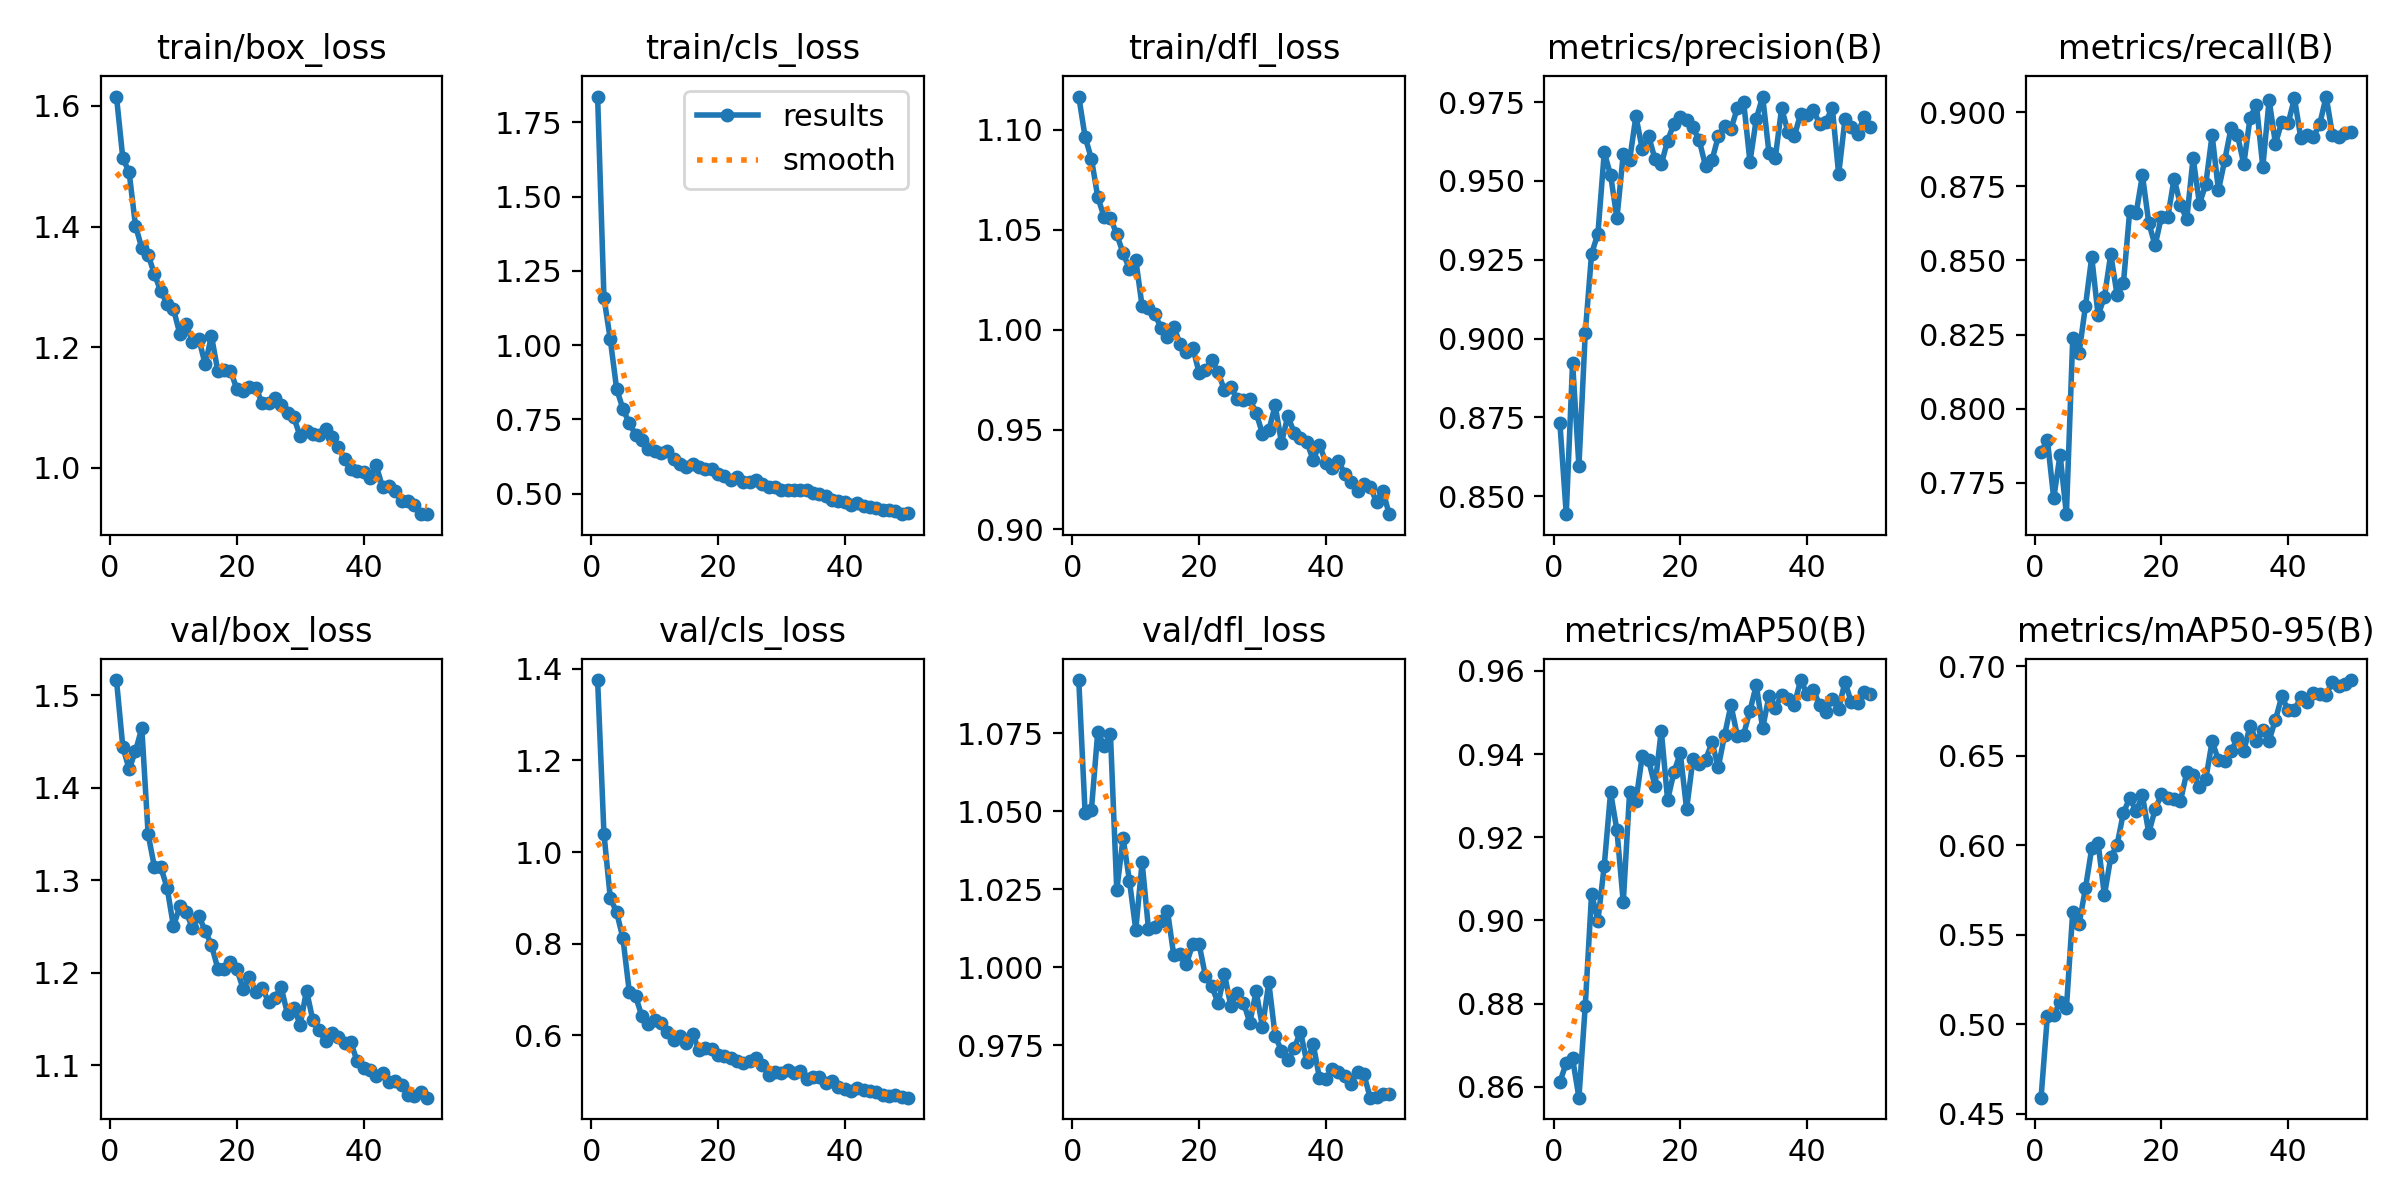

The table this chart was drawn from, first rows:
epoch, time, train/box_loss, train/cls_loss, train/dfl_loss, metrics/precision(B), metrics/recall(B), metrics/mAP50(B), metrics/mAP50-95(B), val/box_loss, val/cls_loss, val/dfl_loss, lr/pg0, lr/pg1, lr/pg2
1, 49.35, 1.616, 1.837, 1.117, 0.8731, 0.7855, 0.8612, 0.459, 1.516, 1.376, 1.092, 0.000662, 0.000662, 0.000662
2, 96.1, 1.514, 1.16, 1.097, 0.8443, 0.7894, 0.8657, 0.5048, 1.444, 1.04, 1.049, 0.001302, 0.001302, 0.001302
3, 142.9, 1.49, 1.019, 1.086, 0.8923, 0.7698, 0.8668, 0.5051, 1.42, 0.9, 1.051, 0.001916, 0.001916, 0.001916
4, 189.3, 1.402, 0.8527, 1.066, 0.8595, 0.7845, 0.8574, 0.5124, 1.44, 0.8686, 1.075, 0.001881, 0.001881, 0.001881
5, 235.9, 1.364, 0.785, 1.056, 0.9018, 0.7645, 0.8795, 0.5089, 1.464, 0.8117, 1.071, 0.001842, 0.001842, 0.001842
6, 282.4, 1.353, 0.7368, 1.056, 0.9269, 0.8237, 0.9065, 0.5629, 1.35, 0.6948, 1.075, 0.001802, 0.001802, 0.001802
7, 329, 1.321, 0.6983, 1.048, 0.9333, 0.8188, 0.8999, 0.556, 1.314, 0.6848, 1.025, 0.001762, 0.001762, 0.001762
8, 379.5, 1.292, 0.6807, 1.038, 0.959, 0.8345, 0.9132, 0.5759, 1.314, 0.6412, 1.041, 0.001723, 0.001723, 0.001723
9, 428.3, 1.272, 0.6516, 1.03, 0.9519, 0.8511, 0.9308, 0.5983, 1.292, 0.624, 1.028, 0.001683, 0.001683, 0.001683
10, 477.3, 1.263, 0.6443, 1.035, 0.9382, 0.8315, 0.9217, 0.6014, 1.25, 0.6341, 1.012, 0.001644, 0.001644, 0.001644
11, 526.3, 1.222, 0.6364, 1.012, 0.9585, 0.8376, 0.9044, 0.572, 1.272, 0.6273, 1.034, 0.001604, 0.001604, 0.001604
12, 575.2, 1.239, 0.6426, 1.011, 0.9566, 0.8521, 0.9308, 0.5933, 1.266, 0.6075, 1.012, 0.001564, 0.001564, 0.001564
13, 624, 1.208, 0.6156, 1.008, 0.9706, 0.8384, 0.9287, 0.6003, 1.249, 0.5898, 1.013, 0.001525, 0.001525, 0.001525
14, 672.8, 1.214, 0.6007, 1.001, 0.96, 0.8423, 0.9396, 0.6182, 1.262, 0.5984, 1.015, 0.001485, 0.001485, 0.001485
15, 721.8, 1.171, 0.59, 0.9965, 0.9643, 0.8668, 0.9386, 0.6265, 1.245, 0.5836, 1.018, 0.001446, 0.001446, 0.001446
16, 770.7, 1.218, 0.601, 1.002, 0.957, 0.8658, 0.9323, 0.619, 1.23, 0.6031, 1.004, 0.001406, 0.001406, 0.001406
17, 819.9, 1.16, 0.5906, 0.9927, 0.9553, 0.8787, 0.9457, 0.6279, 1.205, 0.5675, 1.004, 0.001366, 0.001366, 0.001366
18, 868.8, 1.162, 0.5831, 0.9887, 0.9628, 0.8627, 0.929, 0.6069, 1.204, 0.5719, 1.001, 0.001327, 0.001327, 0.001327
19, 917.8, 1.161, 0.5824, 0.9909, 0.9682, 0.855, 0.9356, 0.6201, 1.212, 0.5705, 1.007, 0.001287, 0.001287, 0.001287
20, 966.6, 1.13, 0.5659, 0.9784, 0.9703, 0.8647, 0.9403, 0.6286, 1.204, 0.5566, 1.007, 0.001248, 0.001248, 0.001248
21, 1016, 1.127, 0.558, 0.9797, 0.9692, 0.8646, 0.9268, 0.6263, 1.183, 0.5555, 0.9971, 0.001208, 0.001208, 0.001208
22, 1065, 1.134, 0.5474, 0.9848, 0.967, 0.8776, 0.9388, 0.6259, 1.195, 0.5494, 0.9938, 0.001168, 0.001168, 0.001168
23, 1114, 1.133, 0.5548, 0.9787, 0.9629, 0.8688, 0.9376, 0.6248, 1.179, 0.5443, 0.9884, 0.001129, 0.001129, 0.001129
24, 1163, 1.106, 0.5403, 0.9696, 0.9546, 0.8639, 0.9386, 0.6407, 1.184, 0.5404, 0.9977, 0.001089, 0.001089, 0.001089
25, 1213, 1.106, 0.5381, 0.9714, 0.9566, 0.8845, 0.9428, 0.6394, 1.169, 0.5431, 0.9876, 0.00105, 0.00105, 0.00105
26, 1262, 1.116, 0.5452, 0.9653, 0.9641, 0.8691, 0.9369, 0.6329, 1.173, 0.5504, 0.9918, 0.00101, 0.00101, 0.00101
27, 1311, 1.103, 0.5317, 0.9646, 0.9676, 0.8756, 0.9446, 0.6368, 1.184, 0.5352, 0.9886, 0.0009704, 0.0009704, 0.0009704
28, 1360, 1.091, 0.5229, 0.9651, 0.9665, 0.8923, 0.9518, 0.6582, 1.155, 0.5132, 0.9822, 0.0009308, 0.0009308, 0.0009308
29, 1409, 1.083, 0.5229, 0.9583, 0.973, 0.8737, 0.9444, 0.6477, 1.162, 0.5191, 0.9922, 0.0008912, 0.0008912, 0.0008912
30, 1459, 1.052, 0.5112, 0.9479, 0.9751, 0.8839, 0.9447, 0.647, 1.144, 0.5182, 0.9808, 0.0008516, 0.0008516, 0.0008516
31, 1508, 1.06, 0.5136, 0.9496, 0.956, 0.8947, 0.9504, 0.6526, 1.181, 0.5233, 0.9951, 0.000812, 0.000812, 0.000812
32, 1556, 1.055, 0.5128, 0.9621, 0.9697, 0.8923, 0.9566, 0.6599, 1.149, 0.5166, 0.9779, 0.0007724, 0.0007724, 0.0007724
33, 1606, 1.054, 0.5112, 0.9435, 0.9768, 0.8825, 0.9462, 0.6528, 1.138, 0.5216, 0.9732, 0.0007328, 0.0007328, 0.0007328
34, 1655, 1.064, 0.5119, 0.9567, 0.959, 0.8981, 0.9539, 0.6668, 1.126, 0.5041, 0.9701, 0.0006932, 0.0006932, 0.0006932
35, 1704, 1.051, 0.5035, 0.9485, 0.9574, 0.9024, 0.9512, 0.6583, 1.134, 0.5083, 0.9739, 0.0006536, 0.0006536, 0.0006536
36, 1753, 1.034, 0.4993, 0.9459, 0.9731, 0.8815, 0.9542, 0.6643, 1.13, 0.5083, 0.9793, 0.000614, 0.000614, 0.000614
37, 1802, 1.014, 0.4928, 0.9438, 0.9655, 0.904, 0.9532, 0.6586, 1.124, 0.4966, 0.9695, 0.0005744, 0.0005744, 0.0005744
38, 1851, 0.998, 0.477, 0.9348, 0.9642, 0.8893, 0.9519, 0.6702, 1.125, 0.4994, 0.9754, 0.0005348, 0.0005348, 0.0005348
39, 1899, 0.9943, 0.4741, 0.9424, 0.9714, 0.8967, 0.9578, 0.6833, 1.104, 0.4869, 0.9643, 0.0004952, 0.0004952, 0.0004952
40, 1949, 0.9919, 0.4733, 0.9335, 0.971, 0.8962, 0.9546, 0.6755, 1.097, 0.4826, 0.9641, 0.0004556, 0.0004556, 0.0004556
41, 1996, 0.9819, 0.4603, 0.9309, 0.9726, 0.9046, 0.9555, 0.6754, 1.095, 0.4782, 0.9673, 0.000416, 0.000416, 0.000416
42, 2044, 1.004, 0.4688, 0.9342, 0.968, 0.8913, 0.9518, 0.6829, 1.089, 0.4859, 0.9663, 0.0003764, 0.0003764, 0.0003764
43, 2092, 0.9675, 0.4572, 0.9277, 0.9689, 0.8923, 0.9502, 0.68, 1.092, 0.4814, 0.9649, 0.0003368, 0.0003368, 0.0003368
44, 2140, 0.9698, 0.4561, 0.9238, 0.9733, 0.8916, 0.9533, 0.6853, 1.082, 0.478, 0.9626, 0.0002972, 0.0002972, 0.0002972
45, 2188, 0.9605, 0.4507, 0.9194, 0.9521, 0.896, 0.9509, 0.6844, 1.083, 0.4753, 0.9664, 0.0002576, 0.0002576, 0.0002576
46, 2236, 0.9452, 0.4465, 0.9227, 0.9696, 0.9052, 0.9574, 0.6843, 1.079, 0.4689, 0.9657, 0.000218, 0.000218, 0.000218
47, 2284, 0.9445, 0.4441, 0.9215, 0.967, 0.8923, 0.9524, 0.6914, 1.068, 0.4676, 0.9581, 0.0001784, 0.0001784, 0.0001784
48, 2332, 0.9377, 0.4401, 0.9137, 0.965, 0.8915, 0.9522, 0.6893, 1.067, 0.4689, 0.9583, 0.0001388, 0.0001388, 0.0001388
49, 2380, 0.9227, 0.4307, 0.9194, 0.9702, 0.8929, 0.9548, 0.6901, 1.071, 0.4647, 0.9592, 9.92e-05, 9.92e-05, 9.92e-05
50, 2428, 0.9236, 0.4336, 0.9076, 0.9671, 0.8934, 0.9546, 0.6924, 1.065, 0.4637, 0.9595, 5.96e-05, 5.96e-05, 5.96e-05
